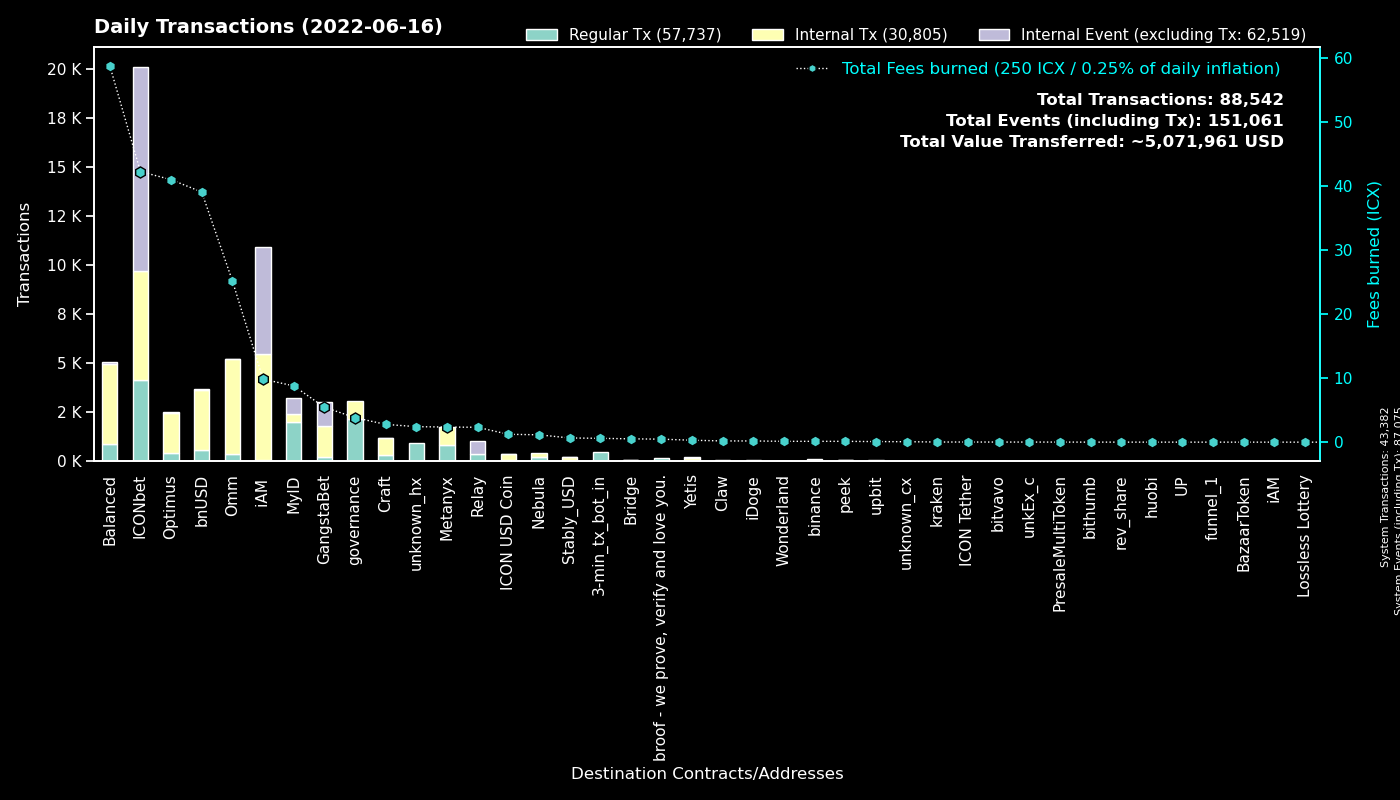

Source data for this figure (header and first rows):
to, Fees burned, Regular Tx, to_def, Internal Tx, Internal Event (excluding Tx), group
System, 0.0, 43376, System, 6, 43693, System
cxd47f7d943ad76a0403210501dab03d4daf1f68…, 35.96, 3786, ICONbet? Blackjack, 4822, 9738, ICONbet
cx00000000000000000000000000000000000000…, 3.828, 2155, governance, 902, 0, governance
cx369a5f4ce4f4648dfc96ba0c8229be0693b4ec…, 2.362, 804, Metanyx, 945, 0, Metanyx
cx9e3cadcc1a4be3323ea23371b84575abb32703…, 1.637, 797, MyID_1, 0, 801, MyID
hx92b7608c53825241069a280982c4d92e1b228c…, 1.159, 729, MyID_related_2, 0, 0, MyID
cx88fd7df7ddff82f7cc735c871dc519838cb235…, 39.06, 582, bnUSD, 3048, 63, bnUSD
hx11de4e28be4845de3ea392fd8d758655bf766c…, 0.6, 480, 3-min_tx_bot_in, 0, 0, 3-min_tx_bot_in
cx694e8c9f1a05c8c3719f30d46b97697960e428…, 3.383, 360, MyID_2, 360, 0, MyID
cx087b4164a87fdfb7b714f3bafe9dfb050fd6b1…, 2.327, 343, Relay_1, 0, 653, Relay
cx2609b924e33ef00b648a409245c7ea394c4678…, 13.68, 256, balanced_sicx, 1383, 35, Balanced
cxcb455f26a2c01c686fa7f30e1e3661642dd53c…, 20.87, 233, omm_lending, 4172, 0, Omm
cxf61cd5a45dc9f91c15aa65831a30a90d59a096…, 6.734, 162, balanced_baln, 592, 36, Balanced
cxaa99a164586883eed0322d62a31946dfa9491f…, 7.078, 158, optimus_rewards, 647, 2, Optimus
cx66d4d90f5f113eba575bf793570135f9b10cec…, 10.52, 156, balanced_loans, 531, 34, Balanced
cx299d88908ab371d586c8dfe0ed42899a899e6e…, 3.995, 152, ICONbet? Levels, 168, 158, ICONbet
cx69bcdf1753472c1444188ec3f5188657e30c83…, 0.4704, 148, broof - we prove, verify and love you., 0, 0, broof - we prove, verify and love you.
cx9c4698411c6d9a780f605685153431dcda0460…, 0.8629, 136, Auction, 398, 1, Craft
cx203d9cd2a669be67177e997b8948ce2c35caff…, 16.1, 133, balanced_dividends, 875, 0, Balanced
cx10d59e8103ab44635190bd4139dbfd682fa2d0…, 7.222, 130, balanced_rewards, 263, 17, Balanced
cxa0af3165c08318e988cb30993b3048335b94af…, 26.42, 119, optimus_baln, 279, 0, Optimus
cx5d6e1482434085f30660efe30573304d629270…, 1.22, 118, ICONbet? Baccarat, 373, 383, ICONbet
cx2dc662031f3d62bcdba4f63e9bf827767c8475…, 2.395, 117, GangstaBet Skill, 1171, 1188, GangstaBet
hxc4193cda4a75526bf50896ec242d6713bb6b02…, 0.1338, 107, binance_hot, 0, 0, binance
cx785d504f44b5d2c8dac04c5a1ecd75f18ee57d…, 2.448, 88, Finance Token, 307, 4, Optimus
cx1a29259a59f463a67bb2ef84398b30ca56b583…, 3.717, 86, omm_token, 621, 10, Omm
cxba62bb61baf8dd8b6a04633fe33806547785a0…, 2.613, 86, MyID_3, 88, 0, MyID
cx85954d0dae92b63bf5cba03a59ca4ffe687bad…, 0.6652, 84, NebulaMultiToken, 99, 0, Nebula
hx562dc1e2c7897432c298115bc7fbcc3b9d5df2…, 0.09375, 75, upbit_cold, 0, 0, upbit
hx80c1b86ca23e5c8e9b86d48784fa8859487cc3…, 0.0875, 70, unknown_hx, 0, 0, unknown_hx
cx7ecb16e4c143b95e01d05933c17cb986cfe618…, 0.8455, 67, unknown_cx, 232, 0, Craft
cx57d7acf8b5114b787ecdd99ca460c2272e4d91…, 0.2553, 60, NebulaPlanetToken, 65, 0, Nebula
cx943cf4a4e4e281d82b15ae0564bbdcbf8114b3…, 0.2314, 52, NebulaSpaceshipToken, 56, 0, Nebula
cx7b1843b7ef5368a080ccf59c0a9d1bdec474f9…, 1.399, 50, optimus_dividends, 540, 0, Optimus
cx6139a27c15f1653471ffba0b4b88dc15de7e32…, 2.98, 49, gangstabet_token, 419, 6, GangstaBet
cxae3034235540b924dfcc1b45836c293dcc82bf…, 1.232, 48, ICON USD Coin, 325, 2, ICON USD Coin
cx82c8c091b41413423579445032281bca5ac14f…, 0.3434, 46, Craft, 46, 20, Craft
cx14002628a4599380f391f708843044bc93dce2…, 9.842, 43, iAM Div, 5428, 5441, iAM
cx21e94c08c03daee80c25d8ee3ea22a20786ec2…, 4.34, 42, Balanced Router, 368, 12, Balanced
hxbb984f278abd66ae2155edbd91f8c87ce98411…, 0.04875, 39, unknown_hx, 0, 0, unknown_hx
cx38fd2687b202caf4bd1bda55223578f39dbb65…, 0.7281, 37, ICONbet? Mini Roulette(new), 116, 74, ICONbet
cx2e6d0fc0eca04965d06038c8406093337f085f…, 0.6899, 33, Craft, 178, 1, Craft
cxbb2871f468a3008f80b08fdde5b8b951583acf…, 0.6592, 28, Stably_USD, 170, 1, Stably_USD
hxa6beb3a2c07535eb26cd5288ff6b990edf7db2…, 0.03125, 25, unknown_hx, 0, 0, unknown_hx
cxcc711062b732ed14954008da8a5b5193b4d486…, 0.0444, 24, peek_1, 0, 0, peek
cx334db6519871cb2bfd154cec0905ced4ea142d…, 0.07419, 21, unknown_cx, 0, 0, unknown_cx
hx68646780e14ee9097085f7280ab137c3633b4b…, 0.025, 20, kraken_hot, 0, 0, kraken
hx26c940591bb0b7392f54eaaef12f96a2a0ddb5…, 0.0225, 18, unknown_hx, 0, 0, unknown_hx
hx7577ebbc92b28795758bf8c8264c6f5bb2c162…, 0.01875, 15, unknown_hx, 0, 0, unknown_hx
hxa390d24fdcba68515b492ffc553192802706a1…, 0.01875, 15, bitvavo_hot, 0, 0, bitvavo
hxb39d7ade7c467959c5bbba18a1393d4fbcea66…, 0.01875, 15, unknown_hx, 0, 0, unknown_hx
cx8683d50b9f53275081e13b64fba9d6a56b7c57…, 0.05673, 15, gangstabet_trade, 17, 0, GangstaBet
hx8a3de3900fc7103f960a0be2fbd9eeba25fd7f…, 0.0175, 14, unknown_hx, 0, 0, unknown_hx
hx85532472e789802a943bd34a8aeb86668bc232…, 0.0175, 14, unkEx_c1, 0, 0, unkEx_c
hx6b91c8dea3114de74ecfa85908b875778c2b59…, 0.01625, 13, unknown_hx, 0, 0, unknown_hx
hx0c65769342c65e2206893f855793d33d0732c5…, 0.015, 12, unknown_hx, 0, 0, unknown_hx
hx53e3941f6ee0b15cc753831460576cee92b304…, 0.015, 12, unknown_hx, 0, 0, unknown_hx
cx30f18d26f45d990112a4cd4825c0b79af73aac…, 0.3023, 12, Yetis, 130, 58, Yetis
cxcaef4255ec5cb784594655fa5ff62ce09a4f8d…, 0.08681, 11, peek_3, 11, 0, peek
hx378ac0237e7bd5028c060b2c34d37a6bcedd95…, 0.0125, 10, unknown_hx, 0, 0, unknown_hx
... 498 more rows
